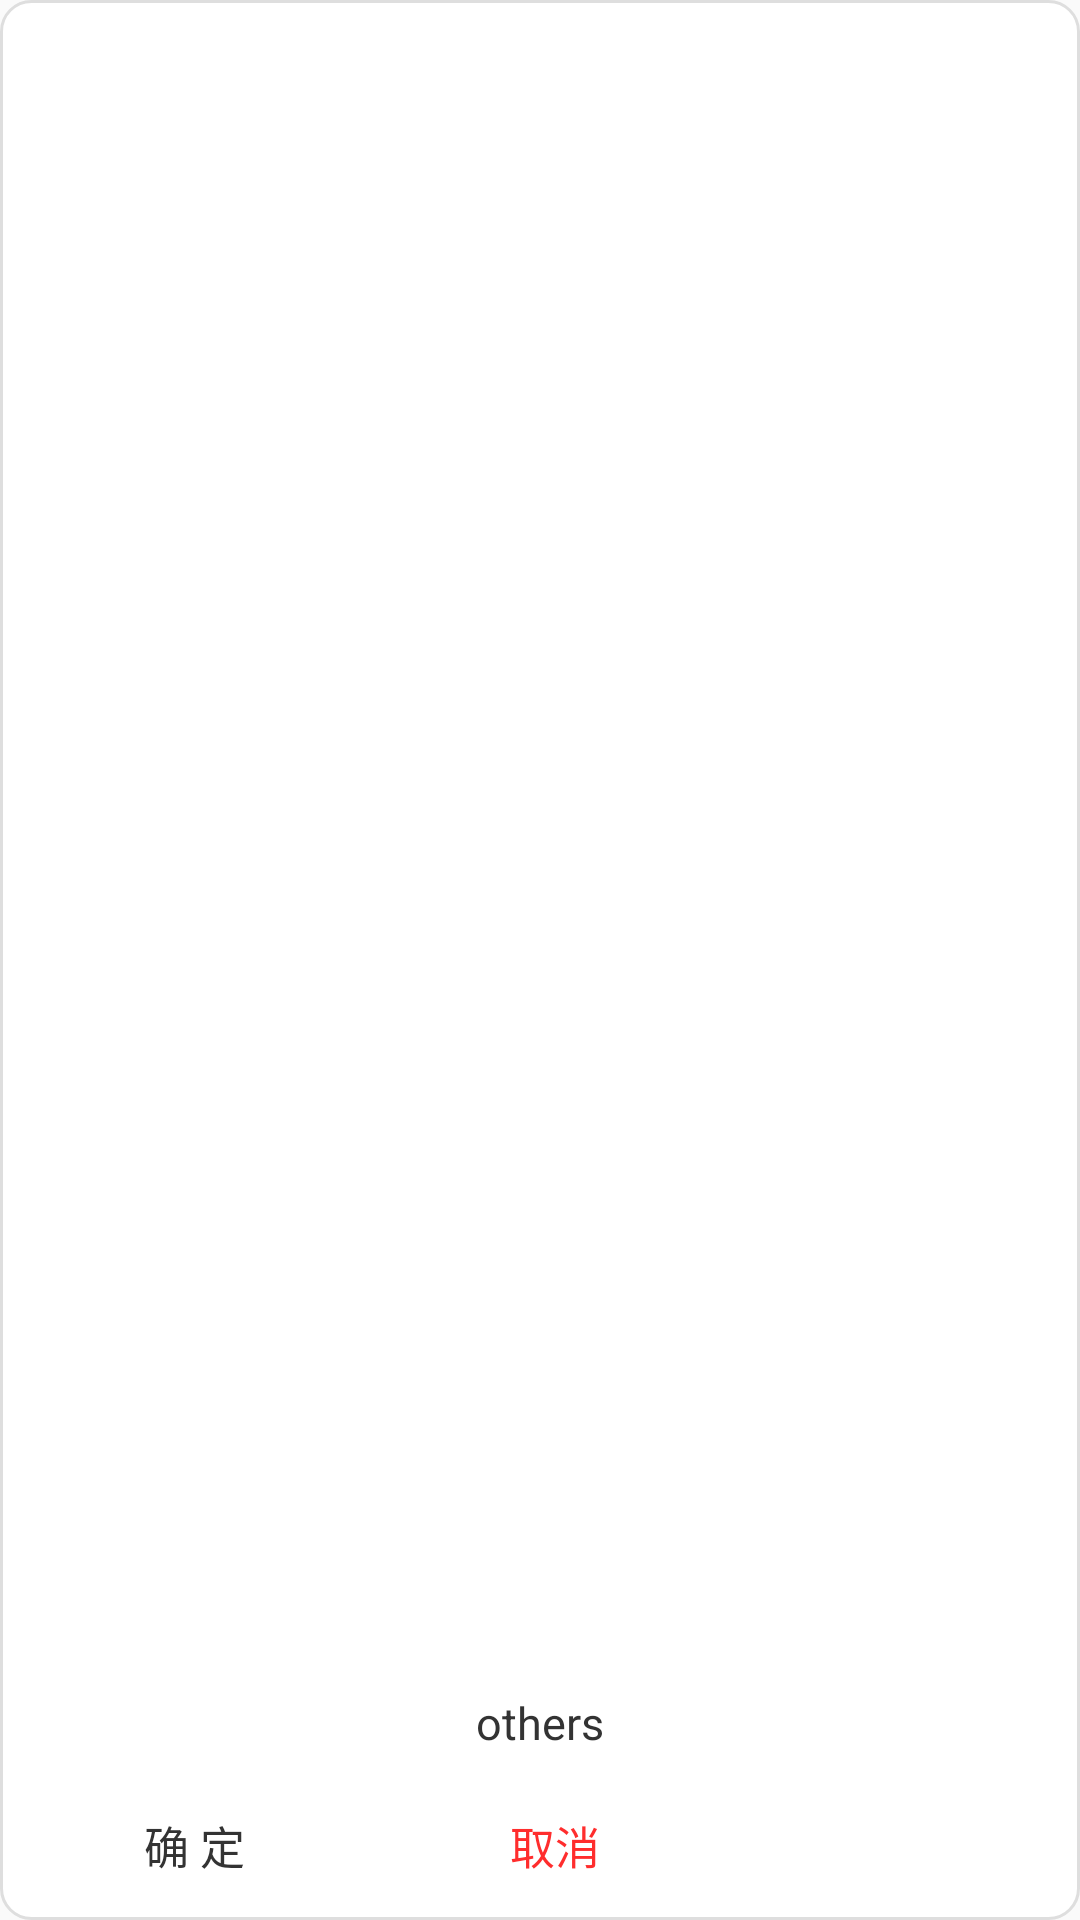

Layout XML and referenced resources for this Android screen:
<!-- AndroidManifest.xml: application theme AppTheme -->
<!-- res/layout/custom_dialog.xml -->
<?xml version="1.0" encoding="utf-8"?>
<LinearLayout
    xmlns:android="http://schemas.android.com/apk/res/android"
    android:orientation="vertical"
    android:background="@drawable/bg_dialog"
    android:layout_width="240dp"
    android:layout_height="wrap_content"
    android:layout_marginLeft="0.0dip"
    android:layout_marginRight="0.0dip">
    <LinearLayout
        android:gravity="center_vertical"
        android:orientation="horizontal"
        android:layout_width="240dp"
        android:layout_height="wrap_content">
        <RelativeLayout
            android:layout_width="match_parent"
            android:layout_height="wrap_content">
            <TextView
                android:gravity="center"
                android:textSize="17.0sp"
                android:textColor="@color/red"
                android:id="@+id/dialog_title"
                android:layout_width="240dp"
                android:layout_height="40.0dip"
                android:layout_marginLeft="0.0dip"
                android:hint="标题"
                android:layout_alignParentLeft="true"
                android:layout_centerVertical="true"
                android:visibility="gone" />
            <ImageView
                android:id="@+id/cancel_nice"
                android:visibility="gone"
                android:layout_width="wrap_content"
                android:layout_height="wrap_content"
                android:layout_marginRight="15.0dip"
                android:layout_alignParentRight="true"
                android:layout_centerVertical="true" />
        </RelativeLayout>
    </LinearLayout>
    <LinearLayout
        android:orientation="vertical"
        android:id="@+id/check_layout"
        android:padding="10.0dip"
        android:layout_width="240dp"
        android:layout_height="0.0dip"
        android:layout_weight="1.0">
        <TextView
            android:textSize="15.0sp"
            android:textColor="#ff646464"
            android:id="@+id/check_meaasge"
            android:layout_width="match_parent"
            android:layout_height="wrap_content" />
        <CheckBox
            android:textColor="@color/red"
            android:id="@+id/check"
            android:paddingLeft="25.0dip"
            android:paddingTop="5.0dip"
            android:paddingBottom="5.0dip"
            android:visibility="gone"
            android:layout_width="match_parent"
            android:layout_height="wrap_content"
            android:button="@null"
            android:text="同时删除源文件"
            android:drawablePadding="5.0dip" />
    </LinearLayout>
    <View
        android:background="#ffffffff"
        android:layout_width="240dp"
        android:layout_height="0.0dip" />
    <TextView
        android:text="others"
        android:id="@+id/customdialog_other"
        android:background="@color/write"
        android:textSize="15.0sp"
        android:textColor="#333333"
        android:gravity="center"
        android:layout_width="match_parent"
        android:layout_height="40dp" />
    
        
        
        
    <View
        android:background="#ffffffff"
        android:layout_width="240dp"
        android:layout_height="0.0dip" />
    <LinearLayout
        android:orientation="horizontal"
        android:background="@drawable/shape_bottom"
        android:paddingTop="0.6dip"
        android:layout_width="240dp"
        android:layout_height="wrap_content">
        <TextView
            android:textSize="15.0sp"
            android:textColor="#333333"
            android:gravity="center"
            android:id="@+id/customdialog_sure"
            android:layout_width="0.0dip"
            android:layout_height="40.0dip"
            android:layout_marginRight="0.30000007dip"
            android:text="确 定"
            android:layout_weight="1.0" />
        <TextView
            android:textSize="15.0sp"
            android:textColor="@color/red"
            android:gravity="center"
            android:id="@+id/customdialog_no"
            android:layout_width="0.0dip"
            android:layout_height="40.0dip"
            android:layout_marginLeft="0.30000007dip"
            android:text="取消"
            android:layout_weight="1.0" />
    </LinearLayout>
</LinearLayout>
<!-- resources referenced by this layout -->
<resources>
  <color name="red">#ff2d2d</color>
  <!-- drawable bg_dialog (drawable) -->
  <?xml version="1.0" encoding="utf-8"?>
  <shape xmlns:android="http://schemas.android.com/apk/res/android">
      <corners android:bottomLeftRadius="5dp" android:bottomRightRadius="5dp" android:topLeftRadius="5dp" android:topRightRadius="5dp" />
      <solid android:color="#FFFFFF" />
      <stroke android:color="#DEDEDE" android:width="1dp"/>
      <corners android:radius="10dp"/>
      <padding android:bottom="5dp" android:left="5dp" android:right="5dp" android:top="5dp"/>
  </shape>
  <style name="AppTheme" parent="Theme.AppCompat.Light.NoActionBar">
          
          <item name="colorPrimary">@color/colorPrimary</item>
          <item name="colorPrimaryDark">@color/colorPrimaryDark</item>
          <item name="colorAccent">@color/colorAccent</item>
      </style>
  <color name="colorPrimary">#3F51B5</color>
  <color name="colorPrimaryDark">#303F9F</color>
  <color name="colorAccent">#FF4081</color>
</resources>
